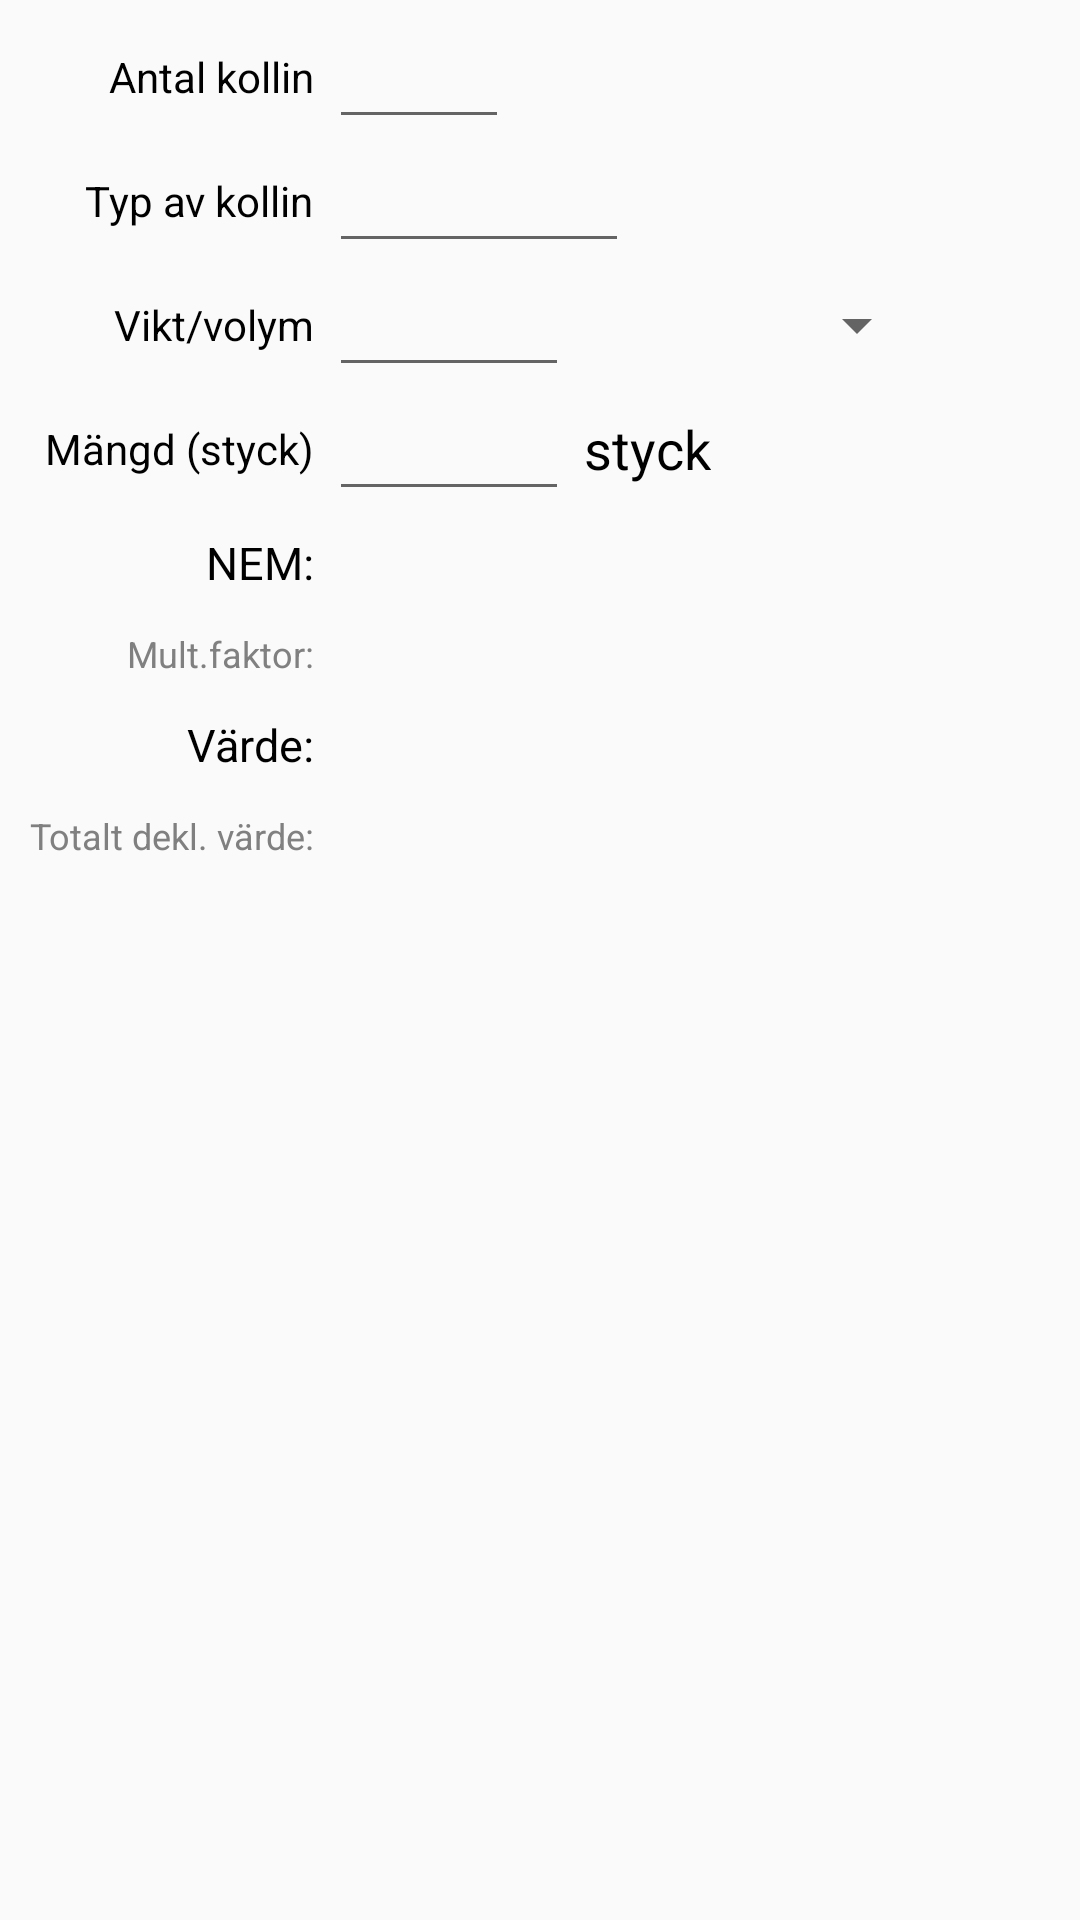

Write the Android layout XML for this screen, with the resource values it uses.
<!-- AndroidManifest.xml: application theme AppTheme -->
<!-- res/layout/dialog_material_load.xml -->
<?xml version="1.0" encoding="utf-8"?>
<ScrollView xmlns:android="http://schemas.android.com/apk/res/android"
	android:layout_width="wrap_content"
	android:layout_height="wrap_content">

	<GridLayout
		android:layout_width="wrap_content"
		android:layout_height="wrap_content"
		android:paddingBottom="@dimen/dialog_vertical_margin"
		android:paddingLeft="@dimen/dialog_horizontal_margin"
		android:paddingRight="@dimen/dialog_horizontal_margin"
		android:paddingTop="@dimen/dialog_vertical_margin">

		<TextView
			style="@style/DialogHeading"
			android:layout_column="0"
			android:layout_row="0"
			android:text="@string/material_load_num_pkgs" />

		<EditText
			android:id="@+id/material_load_number_pkgs"
			android:layout_width="60dp"
			android:layout_column="1"
			android:layout_row="0"
			android:inputType="number"
			android:maxLength="5" />

		<TextView
			style="@style/DialogHeading"
			android:layout_column="0"
			android:layout_row="1"
			android:text="@string/material_load_type_pkgs" />

		<AutoCompleteTextView
			android:id="@+id/material_load_type_pkgs"
			android:layout_width="100dp"
			android:layout_column="1"
			android:layout_row="1"
			android:inputType="text" />

		<TextView
			style="@style/DialogHeading"
			android:layout_column="0"
			android:layout_row="2"
			android:text="@string/material_load_weight_volume" />

		<LinearLayout
			android:layout_column="1"
			android:layout_row="2"
			android:orientation="horizontal">

			<EditText
				android:id="@+id/material_load_weight_volume"
				android:layout_width="80dp"
				android:layout_height="wrap_content"
				android:inputType="numberDecimal"
				android:maxLength="7" />

			<Spinner
				android:id="@+id/material_load_weight_volume_unit"
				android:layout_width="120dp"
				android:layout_height="match_parent" />
		</LinearLayout>

		<TextView
			android:id="@+id/material_load_amount_heading"
			style="@style/DialogHeading"
			android:layout_column="0"
			android:layout_row="3"
			android:text="@string/material_load_amount" />

		<LinearLayout
			android:id="@+id/material_load_amount_layout"
			android:layout_column="1"
			android:layout_row="3"
			android:orientation="horizontal">

			<EditText
				android:id="@+id/material_load_amount"
				android:layout_width="80dp"
				android:layout_height="wrap_content"
				android:inputType="numberDecimal"
				android:maxLength="7" />

			<TextView
				style="@style/MaterialLoadDialogUnit"
				android:layout_width="wrap_content"
				android:layout_height="wrap_content"
				android:layout_marginLeft="5dp"
				android:text="@string/unit_amount"
				android:textSize="18sp" />
		</LinearLayout>

		<TextView
			android:id="@+id/material_load_nem_heading"
			style="@style/MaterialLoadDialogLabelHeading"
			android:layout_column="0"
			android:layout_marginTop="5dp"
			android:layout_row="4"
			android:text="@string/material_load_nem" />

		<TextView
			android:id="@+id/material_load_nem"
			style="@style/MaterialLoadDialogLabel"
			android:layout_column="1"
			android:layout_marginTop="5dp"
			android:layout_row="4" />

		<TextView
			style="@style/MaterialLoadDialogSubLabelHeading"
			android:layout_column="0"
			android:layout_row="5"
			android:text="@string/material_load_multiplier" />

		<TextView
			android:id="@+id/material_load_multiplier"
			style="@style/MaterialLoadDialogSubLabel"
			android:layout_column="1"
			android:layout_row="5" />

		<TextView
			style="@style/MaterialLoadDialogLabelHeading"
			android:layout_column="0"
			android:layout_row="6"
			android:text="@string/material_load_value" />

		<TextView
			android:id="@+id/material_load_value"
			style="@style/MaterialLoadDialogLabel"
			android:layout_column="1"
			android:layout_row="6" />

		<TextView
			style="@style/MaterialLoadDialogSubLabelHeading"
			android:layout_column="0"
			android:layout_row="7"
			android:text="@string/material_load_total_value" />

		<TextView
			android:id="@+id/material_load_total_value"
			style="@style/MaterialLoadDialogSubLabel"
			android:layout_column="1"
			android:layout_row="7" />
	</GridLayout>
</ScrollView>
<!-- resources referenced by this layout -->
<resources>
  <dimen name="dialog_horizontal_margin">10dp</dimen>
  <dimen name="dialog_vertical_margin">5dp</dimen>
  <string name="material_load_amount">Mängd (styck)</string>
  <string name="material_load_multiplier">Mult.faktor:</string>
  <string name="material_load_nem">NEM:</string>
  <string name="material_load_num_pkgs">Antal kollin</string>
  <string name="material_load_total_value">Totalt dekl. värde:</string>
  <string name="material_load_type_pkgs">Typ av kollin</string>
  <string name="material_load_value">Värde:</string>
  <string name="material_load_weight_volume">Vikt/volym</string>
  <string name="unit_amount">styck</string>
  <style name="DialogHeading">
  		<item name="android:layout_marginRight">5dp</item>
  		<item name="android:layout_gravity">right|center_vertical</item>
  		<item name="android:textColor">@color/black</item>
  		<item name="android:textSize">14sp</item>
  	</style>
  <style name="MaterialLoadDialogLabel">
          <item name="android:layout_marginTop">10dp</item>
          <item name="android:layout_gravity">center_vertical</item>
          <item name="android:textColor">@color/black</item>
          <item name="android:textSize">18sp</item>
      </style>
  <style name="MaterialLoadDialogLabelHeading">
          <item name="android:layout_marginRight">5dp</item>
          <item name="android:layout_marginTop">10dp</item>
          <item name="android:layout_gravity">right|center_vertical</item>
          <item name="android:textColor">@color/black</item>
          <item name="android:textSize">15sp</item>
      </style>
  <style name="MaterialLoadDialogSubLabel">
          <item name="android:layout_marginTop">10dp</item>
          <item name="android:textColor">@color/darkgray</item>
          <item name="android:textSize">12sp</item>
      </style>
  <style name="MaterialLoadDialogSubLabelHeading">
          <item name="android:layout_marginRight">5dp</item>
          <item name="android:layout_marginTop">10dp</item>
          <item name="android:layout_gravity">right|center_vertical</item>
          <item name="android:textColor">@color/darkgray</item>
          <item name="android:textSize">12sp</item>
      </style>
  <style name="MaterialLoadDialogUnit">
          <item name="android:layout_gravity">center_vertical</item>
          <item name="android:textColor">@color/black</item>
          <item name="android:textSize">16sp</item>
      </style>
  <style name="AppTheme" parent="Theme.AppCompat.Light.DarkActionBar">
  		<item name="colorPrimary">@color/darkgreen</item>
  		<item name="colorPrimaryDark">@color/black</item>
  		<item name="colorAccent">@color/darkgreen</item>
  		<item name="preferenceTheme">@style/PreferenceThemeOverlay</item>
  	</style>
  <color name="black">#000000</color>
  <color name="darkgray">#808080</color>
  <color name="darkgreen">#304020</color>
</resources>
